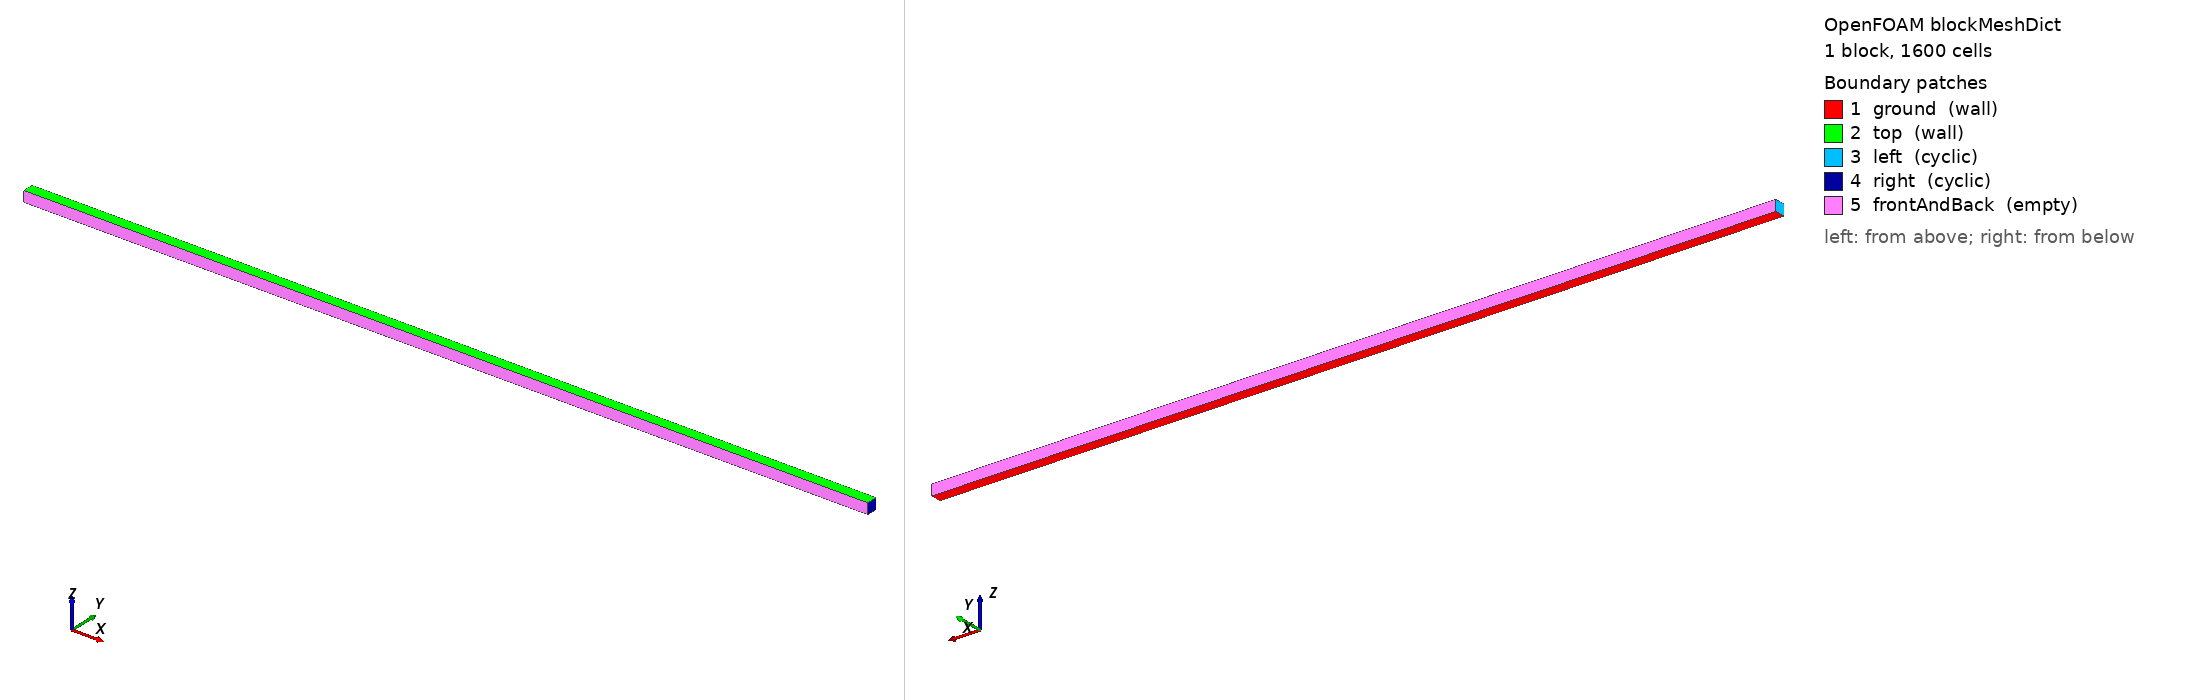

OpenFOAM case: the mesh blockMesh builds from blockMeshDict, 1 block(s), 1600 cells. Boundary patches (legend numbers): 1 ground (wall), 2 top (wall), 3 left (cyclic), 4 right (cyclic), 5 frontAndBack (empty). Left view from above one corner, right view from below the opposite corner. Boundary conditions: 0 field file(s) under 0/; 0 of 5 drawn patches have an entry in a shipped field file.

=== system/blockMeshDict ===
/*---------------------------------------------------------------------------*\
| =========                 |                                                 |
| \\      /  F ield         | OpenFOAM: The Open Source CFD Toolbox           |
|  \\    /   O peration     | Version:  1.4                                   |
|   \\  /    A nd           | Web:      http://www.openfoam.org               |
|    \\/     M anipulation  |                                                 |
\*---------------------------------------------------------------------------*/

FoamFile
{
    version         2.0;
    format          ascii;

    root            "";
    case            "";
    instance        "";
    local           "";

    class           dictionary;
    object          blockMeshDict;
}

// * * * * * * * * * * * * * * * * * * * * * * * * * * * * * * * * * * * * * //

convertToMeters 1;

vertices
(
    (-40.01 1  0)         // 0
    ( 40.01 1  0)         // 1
    ( 40.01 1  1)        // 2
    (-40.01 1  1)        // 3
    (-40.01 0  0)         // 4
    ( 40.01 0  0)         // 5
    ( 40.01 0  1)        // 6
    (-40.01 0  1)        // 7
);

blocks
(
    hex (0 1 2 3 4 5 6 7) (40 40 1) 
    simpleGrading
    (
        1
        (
            (0.1 0.16 4)   // 10% y-dir, 24% cells, expansion = 4
            (0.8 0.68 1)    // 80% y-dir, 52% cells, expansion = 1
            (0.1 0.16 0.25) // 10% y-dir, 24% cells, expansion = 0.25
        )
        1
    )
);

edges
(
);

boundary
(
    ground
    {
        type wall;
        faces
        (
            (1 5 4 0)
        );
    }
    top
    {
        type wall;
        faces
        (
            (3 7 6 2)
        );
    }
    left
    {
        type cyclic;
        neighbourPatch right;
        faces
        (
            (0 4 7 3)
        );
    }
    right
    {
        type cyclic;
        neighbourPatch left;
        faces
        (
            (1 5 6 2)
        );
    }
    frontAndBack
    {
        type empty;
        faces
        (
            (0 3 2 1)
            (4 5 6 7)
        );
    }
);

mergePatchPairs
(
);

// ************************************************************************* //
